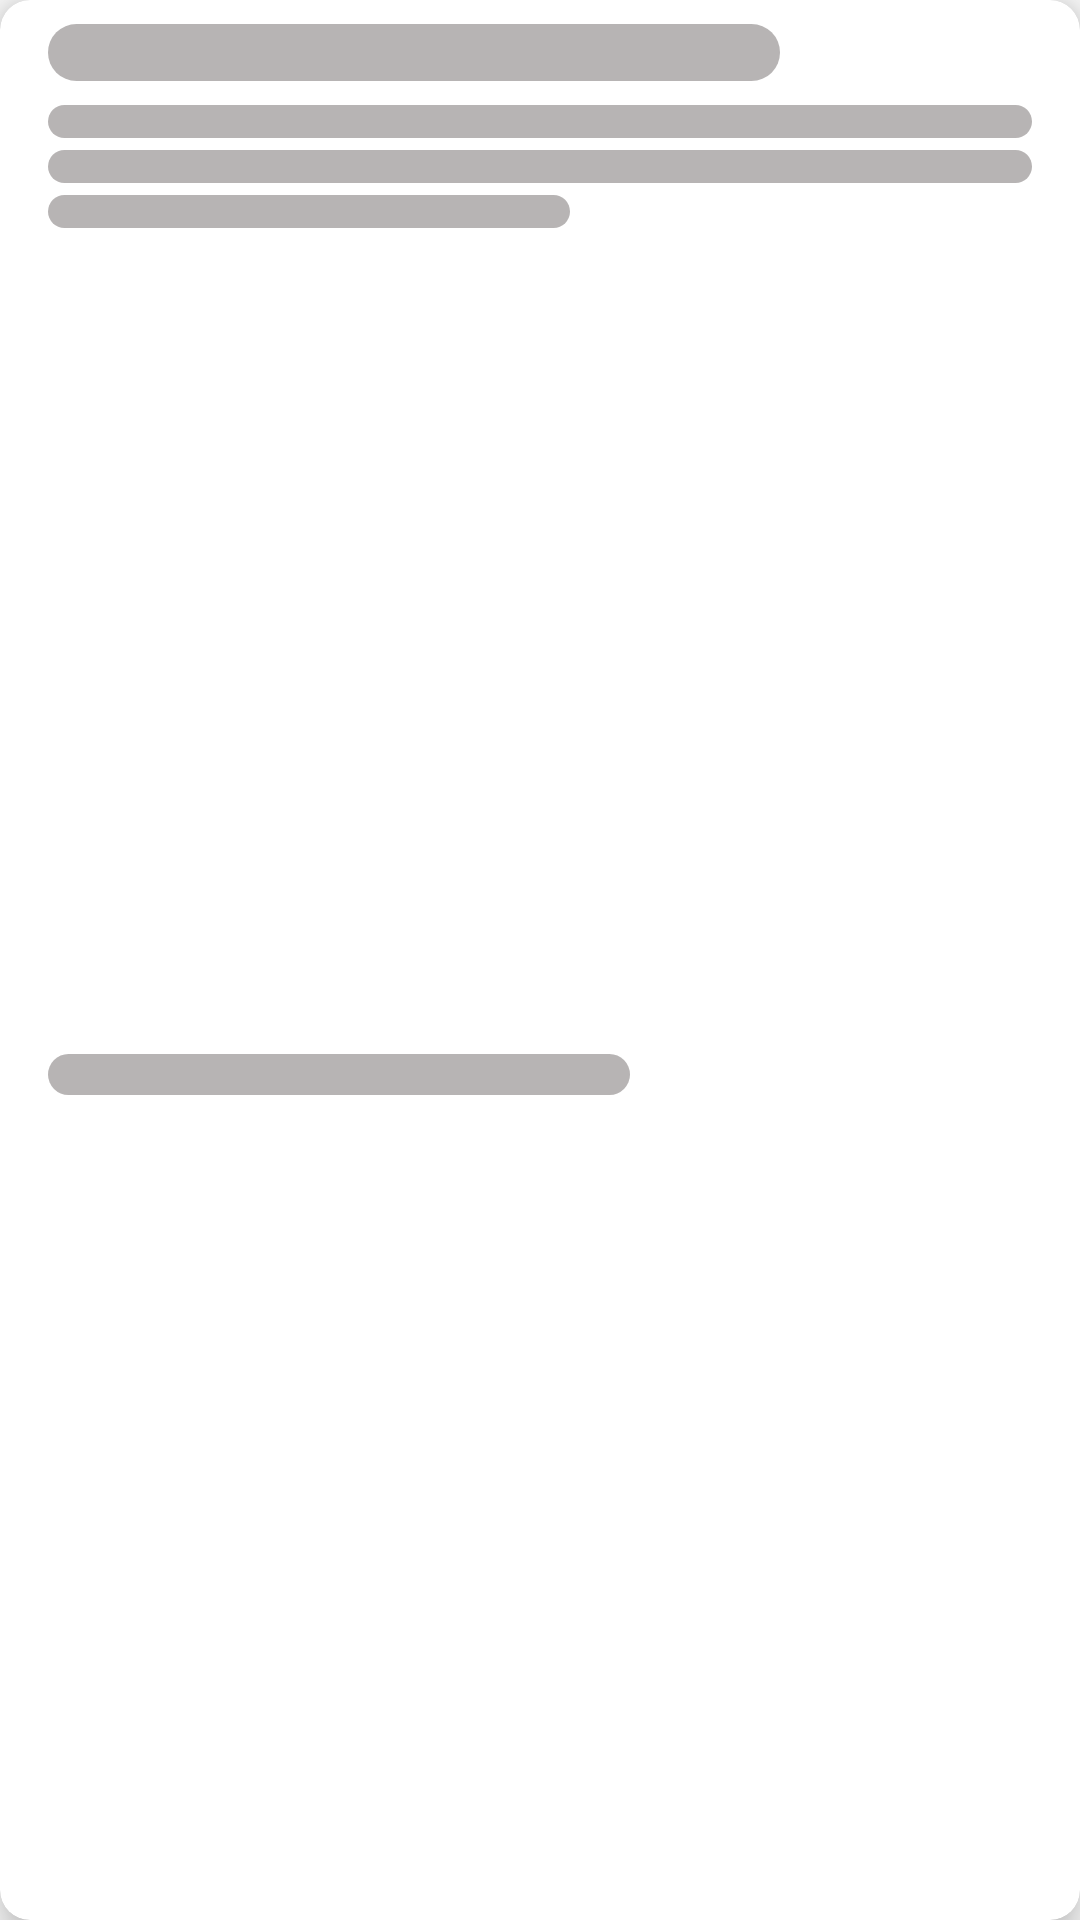

Android layout source for this screen:
<!-- AndroidManifest.xml: application theme AppTheme -->
<!-- res/layout/shimmer_sources_item.xml -->
<?xml version="1.0" encoding="utf-8"?>
<android.support.v7.widget.CardView xmlns:android="http://schemas.android.com/apk/res/android"
    android:layout_width="match_parent"
    android:layout_height="wrap_content"
    xmlns:app="http://schemas.android.com/apk/res-auto"
    android:layout_marginStart="8dp"
    android:layout_marginEnd="8dp"
    android:layout_marginTop="8dp"
    app:cardElevation="8dp"
    app:cardCornerRadius="10dp"
    app:cardPreventCornerOverlap="true">

    <android.support.constraint.ConstraintLayout
        android:layout_width="match_parent"
        android:layout_height="match_parent">

        <TextView
            android:id="@+id/name"
            android:layout_width="0dp"
            android:layout_height="wrap_content"
            android:layout_marginStart="16dp"
            android:layout_marginTop="8dp"
            android:layout_marginEnd="100dp"
            android:background="@drawable/shimmer"
            android:textSize="14sp"
            app:layout_constraintEnd_toEndOf="parent"
            app:layout_constraintHorizontal_bias="0.0"
            app:layout_constraintStart_toStartOf="parent"
            app:layout_constraintTop_toTopOf="parent" />

        <TextView
            android:id="@+id/description"
            android:layout_width="0dp"
            android:layout_height="wrap_content"
            android:layout_marginTop="8dp"
            android:layout_marginEnd="16dp"
            android:background="@drawable/shimmer"
            android:textSize="8sp"
            app:layout_constraintEnd_toEndOf="parent"
            app:layout_constraintStart_toStartOf="@+id/name"
            app:layout_constraintTop_toBottomOf="@+id/name" />

        <TextView
            android:id="@+id/description1"
            android:layout_width="0dp"
            android:layout_height="wrap_content"
            android:layout_marginTop="4dp"
            android:layout_marginEnd="16dp"
            android:background="@drawable/shimmer"
            android:textSize="8sp"
            app:layout_constraintEnd_toEndOf="parent"
            app:layout_constraintHorizontal_bias="0.0"
            app:layout_constraintStart_toStartOf="@+id/name"
            app:layout_constraintTop_toBottomOf="@+id/description" />

        <TextView
            android:id="@+id/description2"
            android:layout_width="0dp"
            android:layout_height="wrap_content"
            android:layout_marginTop="4dp"
            android:layout_marginEnd="170dp"
            android:background="@drawable/shimmer"
            android:textSize="8sp"
            app:layout_constraintEnd_toEndOf="parent"
            app:layout_constraintHorizontal_bias="0.0"
            app:layout_constraintStart_toStartOf="@+id/name"
            app:layout_constraintTop_toBottomOf="@+id/description1" />

        <TextView
            android:id="@+id/url"
            android:layout_width="0dp"
            android:layout_height="wrap_content"
            android:layout_marginTop="8dp"
            android:layout_marginEnd="150dp"
            android:layout_marginBottom="8dp"
            android:background="@drawable/shimmer"
            android:textSize="10sp"
            app:layout_constraintBottom_toBottomOf="parent"
            app:layout_constraintEnd_toEndOf="parent"
            app:layout_constraintHorizontal_bias="0.0"
            app:layout_constraintStart_toStartOf="@+id/description"
            app:layout_constraintTop_toBottomOf="@+id/description2" />


    </android.support.constraint.ConstraintLayout>



</android.support.v7.widget.CardView>
<!-- resources referenced by this layout -->
<resources>
  <!-- drawable shimmer (drawable) -->
  <?xml version="1.0" encoding="utf-8"?>
  <shape xmlns:android="http://schemas.android.com/apk/res/android"
      android:shape="rectangle">
  
      <solid android:color="@color/shimmer"/>
      <corners android:radius="20dp"/>
  
  </shape>
  <style name="AppTheme" parent="Theme.AppCompat.Light.NoActionBar">
          
          <item name="colorPrimary">@color/colorPrimary</item>
          <item name="colorPrimaryDark">@color/colorPrimaryDark</item>
          <item name="colorAccent">@color/colorAccent</item>
      </style>
  <color name="shimmer">#90807B7B</color>
  <color name="colorPrimary">#008577</color>
  <color name="colorPrimaryDark">#00574B</color>
  <color name="colorAccent">#D81B60</color>
</resources>
